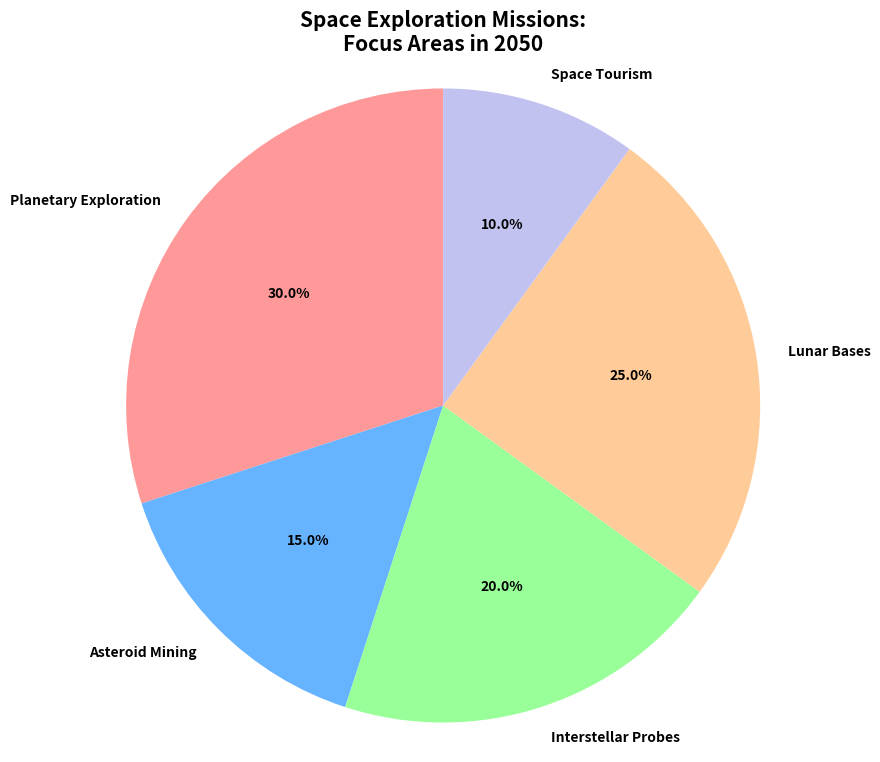

Reproduce this figure in Python.
import matplotlib.pyplot as plt

# Define data for the pie chart
focus_areas = ['Planetary Exploration', 'Asteroid Mining', 'Interstellar Probes', 'Lunar Bases', 'Space Tourism']
mission_distribution = [30, 15, 20, 25, 10]

# Define colors for each focus area
colors = ['#ff9999', '#66b3ff', '#99ff99', '#ffcc99', '#c2c2f0']

# Create a pie chart
fig, ax = plt.subplots(figsize=(9, 9))

# Draw the pie chart
wedges, texts, autotexts = ax.pie(
    mission_distribution, 
    labels=focus_areas, 
    autopct='%1.1f%%', 
    startangle=90,
    colors=colors,
    textprops={'fontsize': 10, 'weight': 'bold'}
)

# Ensure the pie chart is circular
ax.axis('equal')

# Set the title
ax.set_title("Space Exploration Missions:\nFocus Areas in 2050", fontsize=15, fontweight='bold', ha='center')

# Display the plot
plt.show()
